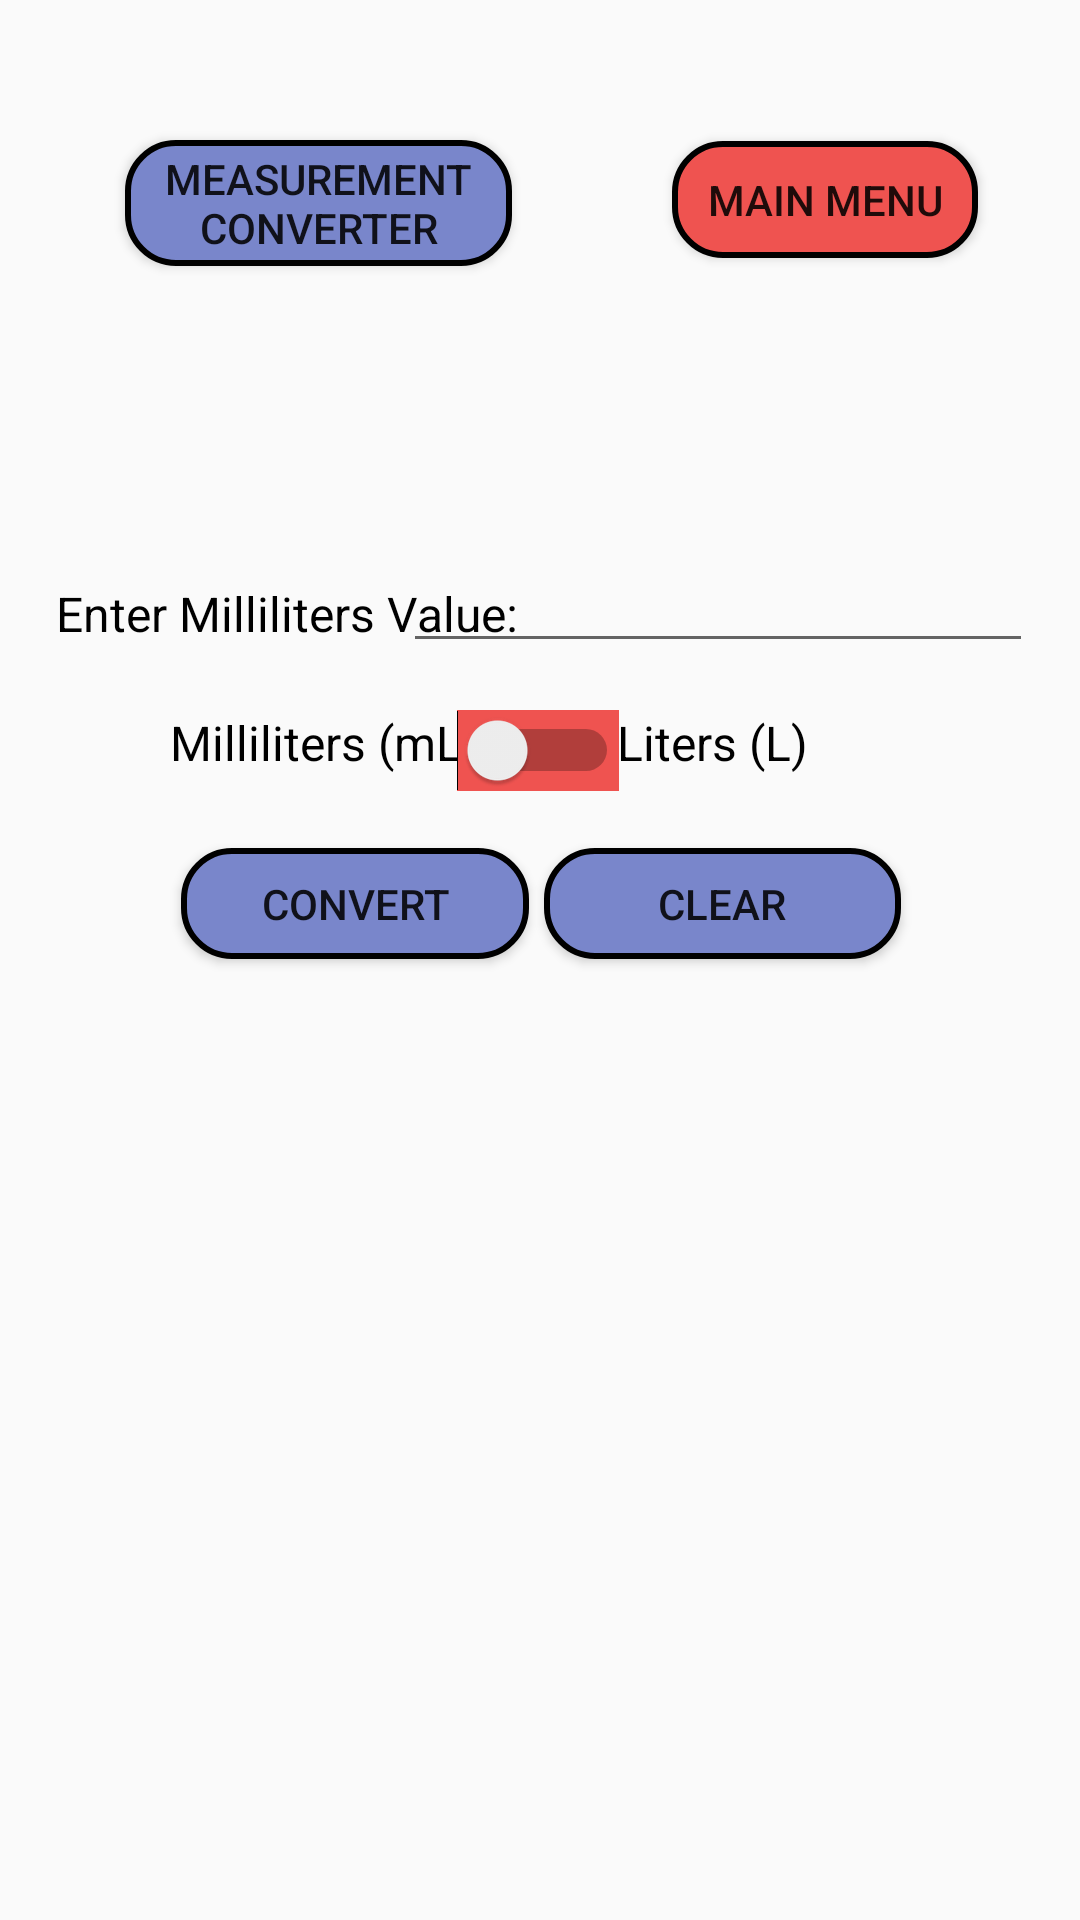

This screen was rendered from an Android layout file. Write that file and the resources it references.
<!-- AndroidManifest.xml: application theme Theme.Unifer -->
<!-- res/layout/activity_measurement_converter_milliliters_to_liters.xml -->
<?xml version="1.0" encoding="utf-8"?>
<androidx.constraintlayout.widget.ConstraintLayout xmlns:android="http://schemas.android.com/apk/res/android"
    xmlns:app="http://schemas.android.com/apk/res-auto"
    android:layout_width="match_parent"
    android:layout_height="match_parent"
    android:background="@drawable/new_background">


    <Button
        android:id="@+id/MeasurementConverterMillilitersToLitersClearButton"
        android:layout_width="119dp"
        android:layout_height="37dp"
        android:background="@drawable/custom_calculate_combinatorics_button_design"
        android:text="Clear"
        app:layout_constraintBottom_toBottomOf="parent"
        app:layout_constraintEnd_toEndOf="parent"
        app:layout_constraintHorizontal_bias="0.753"
        app:layout_constraintStart_toStartOf="parent"
        app:layout_constraintTop_toTopOf="parent"
        app:layout_constraintVertical_bias="0.469" />

    <TextView
        android:id="@+id/MeasurementConverterMillilitersToLitersMillilitersChoicePrompt"
        android:layout_width="wrap_content"
        android:layout_height="wrap_content"
        android:text="Milliliters (mL)"
        android:textColor="@color/black"
        android:textSize="16sp"
        app:layout_constraintBottom_toBottomOf="parent"
        app:layout_constraintEnd_toEndOf="parent"
        app:layout_constraintHorizontal_bias="0.22"
        app:layout_constraintStart_toStartOf="parent"
        app:layout_constraintTop_toTopOf="parent"
        app:layout_constraintVertical_bias="0.383" />

    <Switch
        android:id="@+id/MeasurementConverterMillilitersToLitersSwitch"
        android:layout_width="wrap_content"
        android:layout_height="wrap_content"
        android:background="@drawable/custom_button_toggle3"
        app:layout_constraintBottom_toBottomOf="parent"
        app:layout_constraintEnd_toEndOf="parent"
        app:layout_constraintHorizontal_bias="0.498"
        app:layout_constraintStart_toStartOf="parent"
        app:layout_constraintTop_toTopOf="parent"
        app:layout_constraintVertical_bias="0.386" />

    <TextView
        android:id="@+id/MeasurementConverterMillilitersToLitersLitersChoicePrompt"
        android:layout_width="wrap_content"
        android:layout_height="wrap_content"
        android:text="Liters (L)"
        android:textColor="@color/black"
        android:textSize="16sp"
        app:layout_constraintBottom_toBottomOf="parent"
        app:layout_constraintEnd_toEndOf="parent"
        app:layout_constraintHorizontal_bias="0.694"
        app:layout_constraintStart_toStartOf="parent"
        app:layout_constraintTop_toTopOf="parent"
        app:layout_constraintVertical_bias="0.383" />

    <Button
        android:id="@+id/MeasurementConverterMillilitersToLitersConvertButton"
        android:layout_width="116dp"
        android:layout_height="37dp"
        android:background="@drawable/custom_calculate_combinatorics_button_design"
        android:text="Convert"
        app:layout_constraintBottom_toBottomOf="parent"
        app:layout_constraintEnd_toEndOf="parent"
        app:layout_constraintHorizontal_bias="0.247"
        app:layout_constraintStart_toStartOf="parent"
        app:layout_constraintTop_toTopOf="parent"
        app:layout_constraintVertical_bias="0.469" />

    <EditText
        android:id="@+id/MeasurementConverterMillilitersToLitersInput"
        android:layout_width="wrap_content"
        android:layout_height="wrap_content"
        android:ems="10"
        android:inputType="text"
        android:textAlignment="center"
        app:layout_constraintBottom_toBottomOf="parent"
        app:layout_constraintEnd_toEndOf="parent"
        app:layout_constraintHorizontal_bias="0.895"
        app:layout_constraintStart_toStartOf="parent"
        app:layout_constraintTop_toTopOf="parent"
        app:layout_constraintVertical_bias="0.3" />

    <TextView
        android:id="@+id/MeasurementConverterMillilitersToLitersInputPrompt"
        android:layout_width="wrap_content"
        android:layout_height="wrap_content"
        android:text="Enter Milliliters Value:"
        android:textColor="@color/black"
        android:textSize="16sp"
        app:layout_constraintBottom_toBottomOf="parent"
        app:layout_constraintEnd_toEndOf="parent"
        app:layout_constraintHorizontal_bias="0.091"
        app:layout_constraintStart_toStartOf="parent"
        app:layout_constraintTop_toTopOf="parent"
        app:layout_constraintVertical_bias="0.313" />

    <Button
        android:id="@+id/mainMenuButton11"
        android:layout_width="102dp"
        android:layout_height="39dp"
        android:background="@drawable/custom_background_design"
        android:onClick="millilitersToLitersChangetoMainMenuScreen"
        android:text="Main Menu"
        app:layout_constraintBottom_toBottomOf="parent"
        app:layout_constraintEnd_toEndOf="parent"
        app:layout_constraintHorizontal_bias="0.868"
        app:layout_constraintStart_toStartOf="parent"
        app:layout_constraintTop_toTopOf="parent"
        app:layout_constraintVertical_bias="0.078" />

    <Button
        android:id="@+id/mainMenuButton12"
        android:layout_width="129dp"
        android:layout_height="42dp"
        android:background="@drawable/custom_calculate_combinatorics_button_design"
        android:onClick="millilitersToLitersChangetoMeasurementConverterScreen"
        android:text="Measurement Converter"
        app:layout_constraintBottom_toBottomOf="parent"
        app:layout_constraintEnd_toEndOf="parent"
        app:layout_constraintHorizontal_bias="0.18"
        app:layout_constraintStart_toStartOf="parent"
        app:layout_constraintTop_toTopOf="parent"
        app:layout_constraintVertical_bias="0.078" />
</androidx.constraintlayout.widget.ConstraintLayout>
<!-- resources referenced by this layout -->
<resources>
  <color name="black">#FF000000</color>
  <!-- drawable custom_background_design (drawable) -->
  <?xml version="1.0" encoding="utf-8"?>
  <selector xmlns:android="http://schemas.android.com/apk/res/android" >
      <item>
          <shape android:shape="rectangle">
              <solid android:color="#EF5350" />
              <corners android:radius="16dp" />
              <stroke android:width="2dp" android:color="#000000" />
          </shape>
      </item>
  </selector>
  <!-- drawable custom_button_toggle3 (drawable) -->
  <?xml version="1.0" encoding="utf-8"?>
  <selector xmlns:android="http://schemas.android.com/apk/res/android">
      <item android:state_checked="false" android:drawable="@color/customColorRed"  />
      <item android:state_checked="true" android:drawable="@color/customColorBlue3"  />
  </selector>
  <!-- drawable custom_calculate_combinatorics_button_design (drawable-v24) -->
  <?xml version="1.0" encoding="utf-8"?>
  <selector xmlns:android="http://schemas.android.com/apk/res/android" >
      <item>
          <shape android:shape="rectangle">
              <solid android:color="#7986CB" />
              <corners android:radius="16dp" />
              <stroke android:width="2dp" android:color="#000000" />
          </shape>
      </item>
  </selector>
  <style name="Theme.Unifer" parent="Theme.AppCompat.Light.DarkActionBar">
          
          <item name="colorPrimary">@color/customBackgroundColor</item>
          <item name="colorPrimaryVariant">@color/customForegroundColor</item>
          <item name="colorOnPrimary">@color/white</item>
          
          <item name="colorSecondary">@color/teal_200</item>
          <item name="colorSecondaryVariant">@color/teal_700</item>
          <item name="colorOnSecondary">@color/black</item>
          
          <item name="android:statusBarColor" tools:targetApi="l">?attr/colorPrimaryVariant</item>
          
      </style>
  <color name="customColorRed">#EF5350</color>
  <color name="customColorBlue3">#7986CB</color>
  <color name="customBackgroundColor">#006064</color>
  <color name="customForegroundColor">#00838F</color>
  <color name="white">#FFFFFFFF</color>
  <color name="teal_200">#FF03DAC5</color>
  <color name="teal_700">#FF018786</color>
</resources>
